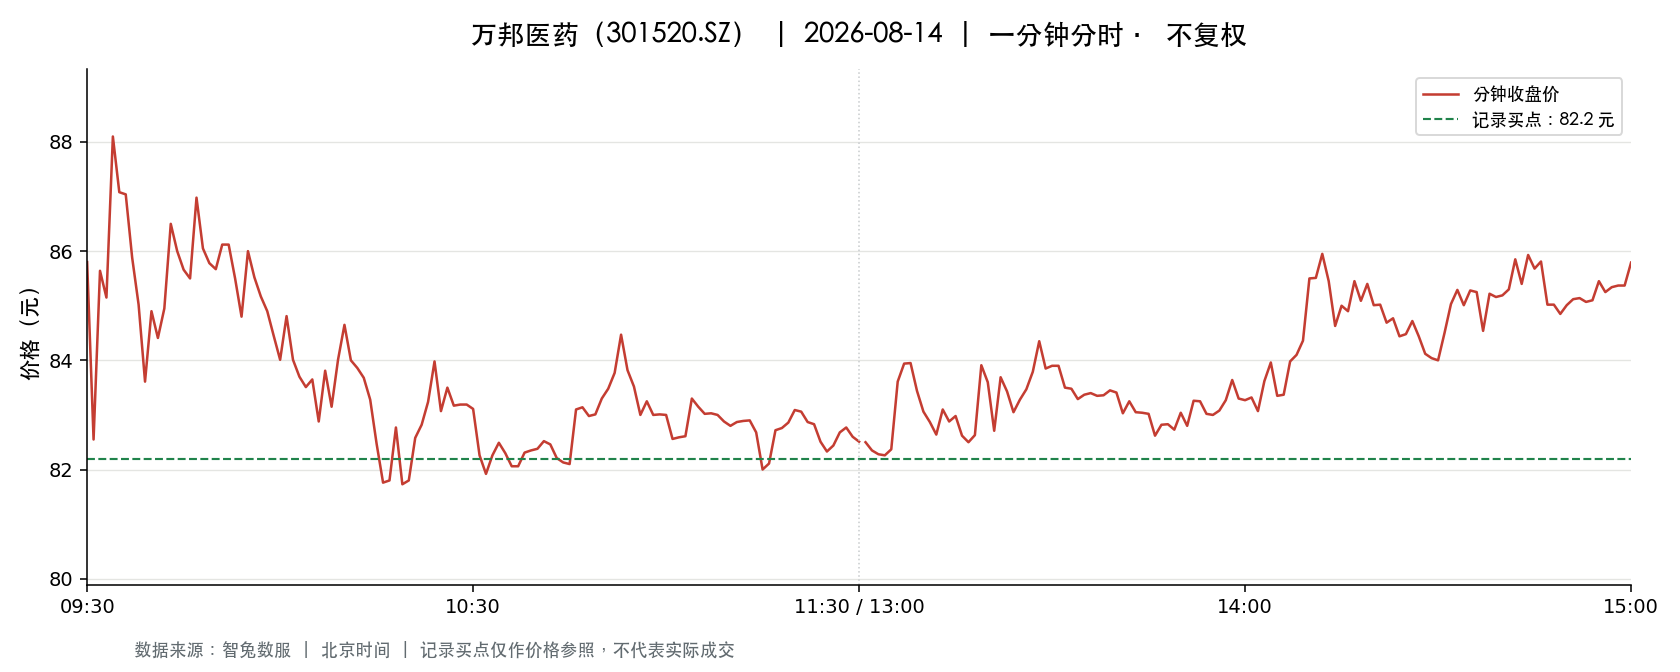

The table this chart was drawn from, first rows:
t, o, h, l, c, v, a, pc, sf
2026-08-14 09:30:00, 85.8, 85.8, 85.8, 85.8, 3415, 29300700, 88.68, 0.0
2026-08-14 09:31:00, 85.72, 86.91, 82.5, 82.55, 9096, 76865265, 85.8, 0.0
2026-08-14 09:32:00, 82.6, 85.72, 82.6, 85.64, 4726, 39775948, 82.55, 0.0
2026-08-14 09:33:00, 85.15, 85.15, 83.4, 85.15, 2971, 25005935, 85.64, 0.0
2026-08-14 09:34:00, 85.1, 88.3, 85.1, 88.1, 1827, 15807576, 85.15, 0.0
2026-08-14 09:35:00, 88.3, 88.68, 86.2, 87.08, 3359, 29429800, 88.1, 0.0
2026-08-14 09:36:00, 87.0, 87.89, 87.0, 87.04, 2544, 22259296, 87.08, 0.0
2026-08-14 09:37:00, 87.08, 87.09, 85.8, 85.88, 1995, 17204774, 87.04, 0.0
2026-08-14 09:38:00, 86.0, 86.17, 85.02, 85.02, 2178, 18678353, 85.88, 0.0
2026-08-14 09:39:00, 85.02, 85.5, 83.61, 83.61, 2574, 21777063, 85.02, 0.0
2026-08-14 09:40:00, 83.62, 84.9, 83.62, 84.9, 2593, 21874789, 83.61, 0.0
2026-08-14 09:41:00, 84.96, 84.96, 84.41, 84.41, 1483, 12566699, 84.9, 0.0
2026-08-14 09:42:00, 84.37, 84.95, 84.16, 84.95, 1546, 13039095, 84.41, 0.0
2026-08-14 09:43:00, 84.95, 86.5, 84.95, 86.5, 1118, 9529730, 84.95, 0.0
2026-08-14 09:44:00, 86.5, 86.66, 85.67, 86.0, 1563, 13466771, 86.5, 0.0
2026-08-14 09:45:00, 86.0, 86.0, 85.26, 85.66, 1493, 12812905, 86.0, 0.0
2026-08-14 09:46:00, 85.04, 85.59, 85.04, 85.5, 791.0, 6750071, 85.66, 0.0
2026-08-14 09:47:00, 85.46, 86.98, 85.46, 86.98, 1269, 10929175, 85.5, 0.0
2026-08-14 09:48:00, 86.91, 86.91, 85.79, 86.05, 1916, 16530205, 86.98, 0.0
2026-08-14 09:49:00, 86.05, 86.1, 85.6, 85.78, 1094, 9405724, 86.05, 0.0
2026-08-14 09:50:00, 85.78, 86.08, 85.5, 85.67, 1022, 8750015, 85.78, 0.0
2026-08-14 09:51:00, 85.74, 86.77, 85.74, 86.12, 942.0, 8138500, 85.67, 0.0
2026-08-14 09:52:00, 86.47, 86.47, 85.8, 86.12, 692.0, 5970668, 86.12, 0.0
2026-08-14 09:53:00, 86.0, 86.18, 85.5, 85.5, 844.0, 7247463, 86.12, 0.0
2026-08-14 09:54:00, 85.5, 85.6, 84.8, 84.8, 1020, 8684080, 85.5, 0.0
2026-08-14 09:55:00, 84.75, 86.0, 84.5, 86.0, 837.0, 7096791, 84.8, 0.0
2026-08-14 09:56:00, 85.47, 85.97, 85.09, 85.52, 452.0, 3873082, 86.0, 0.0
2026-08-14 09:57:00, 85.33, 85.33, 85.17, 85.17, 647.0, 5513173, 85.52, 0.0
2026-08-14 09:58:00, 85.17, 85.17, 84.9, 84.9, 659.0, 5605339, 85.17, 0.0
2026-08-14 09:59:00, 84.9, 84.91, 84.45, 84.45, 709.0, 6003488, 84.9, 0.0
2026-08-14 10:00:00, 84.43, 84.43, 84.0, 84.01, 1163, 9781118, 84.45, 0.0
2026-08-14 10:01:00, 84.0, 84.99, 84.0, 84.81, 1206, 10156863, 84.01, 0.0
2026-08-14 10:02:00, 84.77, 84.77, 84.0, 84.01, 1159, 9752775, 84.81, 0.0
2026-08-14 10:03:00, 84.0, 84.05, 83.65, 83.7, 1085, 9094390, 84.01, 0.0
2026-08-14 10:04:00, 83.65, 83.69, 83.51, 83.51, 1024, 8565062, 83.7, 0.0
2026-08-14 10:05:00, 83.5, 83.7, 83.5, 83.65, 832.0, 6954228, 83.51, 0.0
2026-08-14 10:06:00, 83.62, 83.62, 82.88, 82.88, 1615, 13442595, 83.65, 0.0
2026-08-14 10:07:00, 82.81, 83.81, 82.79, 83.81, 1544, 12825365, 82.88, 0.0
2026-08-14 10:08:00, 83.99, 83.99, 83.0, 83.15, 970.0, 8108651, 83.81, 0.0
2026-08-14 10:09:00, 83.56, 84.01, 83.56, 84.01, 528.0, 4426908, 83.15, 0.0
2026-08-14 10:10:00, 84.0, 84.79, 84.0, 84.65, 575.0, 4859134, 84.01, 0.0
2026-08-14 10:11:00, 84.6, 84.6, 84.0, 84.0, 348.0, 2930307, 84.65, 0.0
2026-08-14 10:12:00, 84.01, 84.01, 83.8, 83.86, 430.0, 3607709, 84.0, 0.0
2026-08-14 10:13:00, 83.83, 83.83, 83.66, 83.68, 254.0, 2127440, 83.86, 0.0
2026-08-14 10:14:00, 83.66, 83.66, 83.28, 83.28, 585.0, 4876330, 83.68, 0.0
2026-08-14 10:15:00, 83.0, 83.0, 82.47, 82.47, 1008, 8332116, 83.28, 0.0
2026-08-14 10:16:00, 82.52, 82.52, 81.74, 81.76, 2205, 18093058, 82.47, 0.0
2026-08-14 10:17:00, 81.63, 81.8, 81.0, 81.8, 1978, 16091878, 81.76, 0.0
2026-08-14 10:18:00, 82.01, 82.82, 82.01, 82.77, 945.0, 7795950, 81.8, 0.0
2026-08-14 10:19:00, 82.77, 82.77, 81.73, 81.73, 666.0, 5481300, 82.77, 0.0
2026-08-14 10:20:00, 81.78, 81.8, 81.55, 81.8, 1112, 9081654, 81.73, 0.0
2026-08-14 10:21:00, 81.9, 82.66, 81.8, 82.58, 771.0, 6331531, 81.8, 0.0
2026-08-14 10:22:00, 82.7, 82.84, 82.7, 82.82, 465.0, 3846519, 82.58, 0.0
2026-08-14 10:23:00, 82.87, 83.24, 82.87, 83.24, 345.0, 2863397, 82.82, 0.0
2026-08-14 10:24:00, 83.33, 84.0, 83.33, 83.98, 431.0, 3606122, 83.24, 0.0
2026-08-14 10:25:00, 83.98, 83.99, 82.95, 83.07, 866.0, 7239248, 83.98, 0.0
2026-08-14 10:26:00, 83.07, 83.72, 83.01, 83.5, 301.0, 2508806, 83.07, 0.0
2026-08-14 10:27:00, 83.5, 83.52, 83.17, 83.17, 281.0, 2344141, 83.5, 0.0
2026-08-14 10:28:00, 83.19, 83.32, 83.18, 83.19, 188.0, 1564544, 83.17, 0.0
2026-08-14 10:29:00, 83.3, 83.35, 83.18, 83.19, 227.0, 1889471, 83.19, 0.0
... 181 more rows
